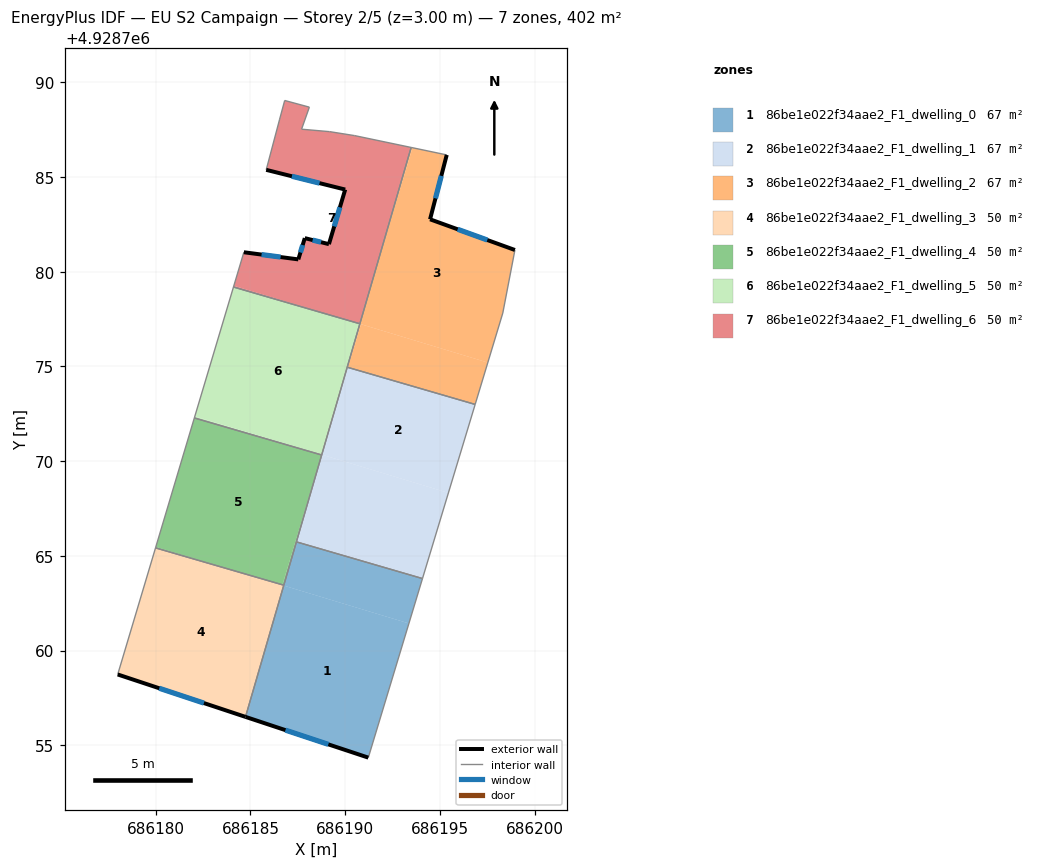
=== STOREY PLAN SPEC (per zone: floor XY polygon, exterior-wall plan segments, windows/doors) ===
zone 1: 86be1e022f34aae2_F1_dwelling_0  (67.1 m²)
  floor: (686193.36, 4928761.43) (686191.22, 4928754.35) (686184.74, 4928756.50) (686186.15, 4928761.37) (686186.77, 4928763.43)
  floor: (686186.77, 4928763.43) (686186.15, 4928761.37) (686186.75, 4928763.43)
  floor: (686194.08, 4928763.80) (686193.36, 4928761.43) (686186.75, 4928763.43) (686187.42, 4928765.74)
  exterior wall: (686184.74, 4928756.50) – (686191.22, 4928754.35)  [6.8 m]
    window: (686186.84, 4928755.80) – (686189.11, 4928755.05)  [2.5 m²]
  interior walls: 4
zone 2: 86be1e022f34aae2_F1_dwelling_1  (67.1 m²)
  floor: (686196.86, 4928773.00) (686195.45, 4928768.33) (686188.76, 4928770.35) (686189.14, 4928771.65) (686190.14, 4928774.95)
  floor: (686195.45, 4928768.33) (686194.08, 4928763.80) (686187.42, 4928765.74) (686188.76, 4928770.35)
  floor: (686190.14, 4928774.95) (686189.14, 4928771.65) (686190.11, 4928774.96)
  interior walls: 5
zone 3: 86be1e022f34aae2_F1_dwelling_2  (67.1 m²)
  floor: (686195.36, 4928786.17) (686194.48, 4928782.77) (686198.96, 4928781.15) (686198.32, 4928777.82) (686197.53, 4928775.21) (686190.77, 4928777.25) (686191.51, 4928779.80) (686193.56, 4928786.55)
  floor: (686197.53, 4928775.21) (686196.86, 4928773.00) (686190.14, 4928774.95) (686190.83, 4928777.23)
  floor: (686193.56, 4928786.55) (686191.51, 4928779.80) (686193.48, 4928786.56)
  floor: (686190.83, 4928777.23) (686190.14, 4928774.95) (686190.11, 4928774.96) (686190.77, 4928777.25)
  exterior wall: (686194.48, 4928782.77) – (686195.36, 4928786.17)  [3.5 m]
    window: (686194.77, 4928783.88) – (686195.07, 4928785.06)  [1.3 m²]
  exterior wall: (686198.96, 4928781.15) – (686194.48, 4928782.77)  [4.8 m]
    window: (686197.50, 4928781.68) – (686195.94, 4928782.24)  [1.7 m²]
  interior walls: 6
zone 4: 86be1e022f34aae2_F1_dwelling_3  (50.3 m²)
  floor: (686186.75, 4928763.43) (686186.14, 4928761.34) (686184.69, 4928756.52) (686177.99, 4928758.74) (686179.99, 4928765.42) (686184.80, 4928764.02)
  floor: (686186.14, 4928761.34) (686184.74, 4928756.50) (686184.69, 4928756.52)
  floor: (686186.68, 4928763.48) (686186.68, 4928763.46) (686184.80, 4928764.02)
  exterior wall: (686177.99, 4928758.74) – (686184.74, 4928756.50)  [7.1 m]
    window: (686180.18, 4928758.01) – (686182.54, 4928757.23)  [2.6 m²]
  interior walls: 3
zone 5: 86be1e022f34aae2_F1_dwelling_4  (50.3 m²)
  floor: (686188.76, 4928770.33) (686186.76, 4928763.45) (686186.68, 4928763.48)
  floor: (686188.75, 4928770.33) (686186.68, 4928763.48) (686184.78, 4928764.03) (686180.00, 4928765.47) (686182.04, 4928772.28)
  floor: (686184.78, 4928764.03) (686179.99, 4928765.42) (686180.00, 4928765.47)
  interior walls: 5
zone 6: 86be1e022f34aae2_F1_dwelling_5  (50.3 m²)
  floor: (686190.36, 4928777.38) (686190.77, 4928777.25) (686189.13, 4928771.60) (686188.75, 4928770.35) (686182.06, 4928772.37) (686184.10, 4928779.20)
  floor: (686188.76, 4928770.35) (686188.75, 4928770.33) (686182.04, 4928772.28) (686182.06, 4928772.37)
  interior walls: 5
zone 7: 86be1e022f34aae2_F1_dwelling_6  (50.3 m²)
  floor: (686193.48, 4928786.56) (686191.51, 4928779.80) (686190.75, 4928777.26) (686190.38, 4928777.37) (686184.12, 4928779.26) (686184.65, 4928781.03) (686187.53, 4928780.65) (686187.87, 4928781.78) (686189.14, 4928781.46) (686190.00, 4928784.34) (686185.83, 4928785.38) (686186.53, 4928788.02) (686186.81, 4928789.04) (686188.11, 4928788.69) (686187.70, 4928787.53) (686189.18, 4928787.40) (686190.50, 4928787.19)
  floor: (686191.51, 4928779.80) (686190.77, 4928777.25) (686190.75, 4928777.26)
  floor: (686190.36, 4928777.38) (686184.10, 4928779.20) (686184.12, 4928779.26)
  exterior wall: (686190.00, 4928784.34) – (686189.14, 4928781.46)  [3.0 m]
    window: (686189.72, 4928783.40) – (686189.42, 4928782.40)  [1.1 m²]
  exterior wall: (686185.83, 4928785.38) – (686190.00, 4928784.34)  [4.3 m]
    window: (686187.19, 4928785.04) – (686188.64, 4928784.68)  [1.6 m²]
  exterior wall: (686187.53, 4928780.65) – (686184.65, 4928781.03)  [2.9 m]
    window: (686186.59, 4928780.78) – (686185.58, 4928780.91)  [1.1 m²]
  exterior wall: (686187.87, 4928781.78) – (686187.53, 4928780.65)  [1.2 m]
    window: (686187.76, 4928781.41) – (686187.64, 4928781.02)  [0.4 m²]
  exterior wall: (686189.14, 4928781.46) – (686187.87, 4928781.78)  [1.3 m]
    window: (686188.73, 4928781.56) – (686188.28, 4928781.67)  [0.5 m²]
  interior walls: 10

=== DERIVED (storey summary) ===
Building: EU S2 Campaign
Storey: 2 of 5  (floor level z = 3.00 m)
Storey gross floor area: 402.4 m²
Zones on this storey: 7
  - 86be1e022f34aae2_F1_dwelling_0: floor 67.1 m²; exterior wall 6.8 m (20.5 m²); 1 window(s) 2.5 m²; WWR 12.2%
  - 86be1e022f34aae2_F1_dwelling_1: floor 67.1 m²
  - 86be1e022f34aae2_F1_dwelling_2: floor 67.1 m²; exterior wall 8.3 m (24.8 m²); 2 window(s) 3.0 m²; WWR 12.2%
  - 86be1e022f34aae2_F1_dwelling_3: floor 50.3 m²; exterior wall 7.1 m (21.3 m²); 1 window(s) 2.6 m²; WWR 12.2%
  - 86be1e022f34aae2_F1_dwelling_4: floor 50.3 m²
  - 86be1e022f34aae2_F1_dwelling_5: floor 50.3 m²
  - 86be1e022f34aae2_F1_dwelling_6: floor 50.3 m²; exterior wall 12.7 m (38.1 m²); 5 window(s) 4.7 m²; WWR 12.2%
Zone adjacency (shared interzone walls):
  - 86be1e022f34aae2_F1_dwelling_0 ↔ 86be1e022f34aae2_F1_dwelling_1
  - 86be1e022f34aae2_F1_dwelling_0 ↔ 86be1e022f34aae2_F1_dwelling_3
  - 86be1e022f34aae2_F1_dwelling_0 ↔ 86be1e022f34aae2_F1_dwelling_4
  - 86be1e022f34aae2_F1_dwelling_1 ↔ 86be1e022f34aae2_F1_dwelling_2
  - 86be1e022f34aae2_F1_dwelling_1 ↔ 86be1e022f34aae2_F1_dwelling_4
  - 86be1e022f34aae2_F1_dwelling_1 ↔ 86be1e022f34aae2_F1_dwelling_5
  - 86be1e022f34aae2_F1_dwelling_2 ↔ 86be1e022f34aae2_F1_dwelling_5
  - 86be1e022f34aae2_F1_dwelling_2 ↔ 86be1e022f34aae2_F1_dwelling_6
  - 86be1e022f34aae2_F1_dwelling_3 ↔ 86be1e022f34aae2_F1_dwelling_4
  - 86be1e022f34aae2_F1_dwelling_4 ↔ 86be1e022f34aae2_F1_dwelling_5
  - 86be1e022f34aae2_F1_dwelling_5 ↔ 86be1e022f34aae2_F1_dwelling_6